Dataset: traffic_sign_dataset (GitHub, manelpuig/my_rUBot_mecanum). Classes: forbidden, give way, left, nothing, right, stop.

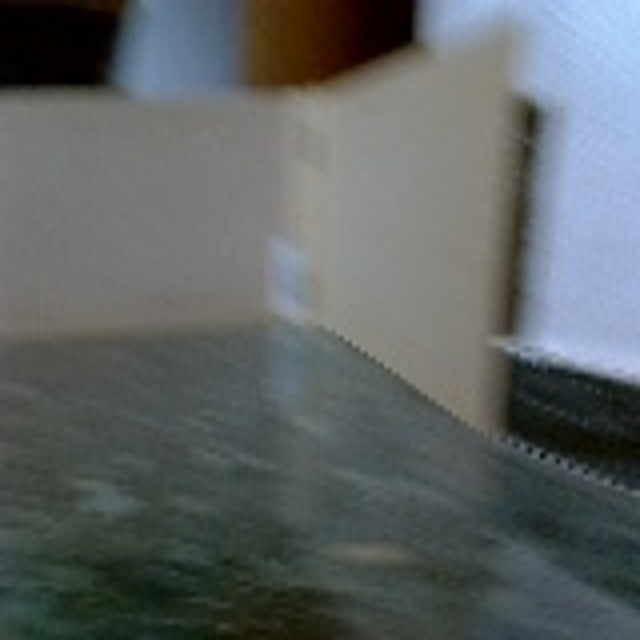
Label: nothing

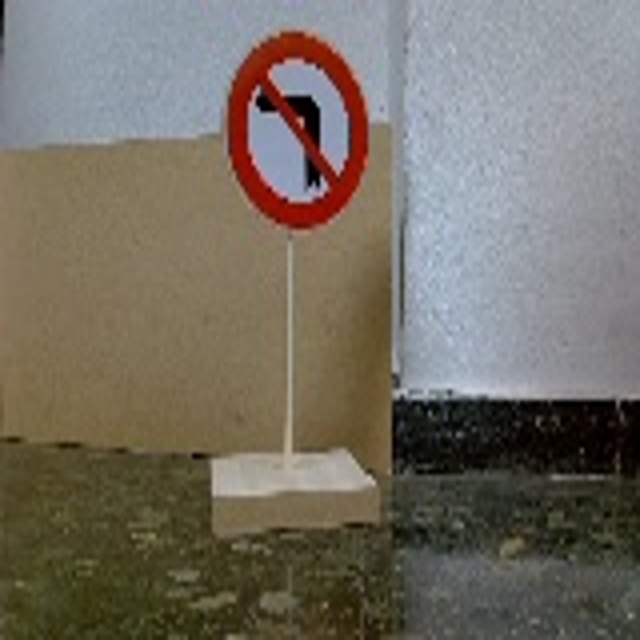
Label: left

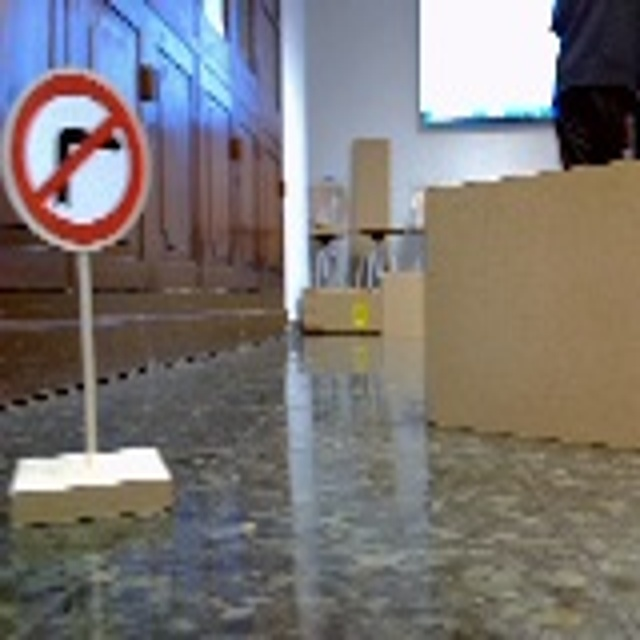
Label: right

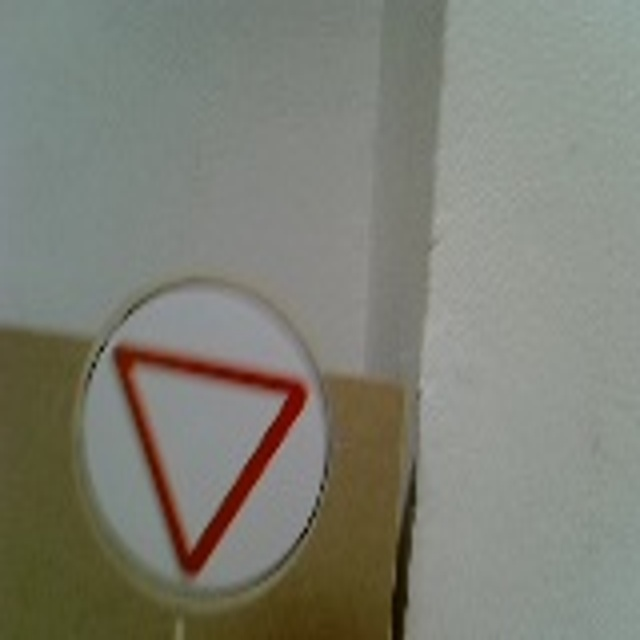
Label: give way

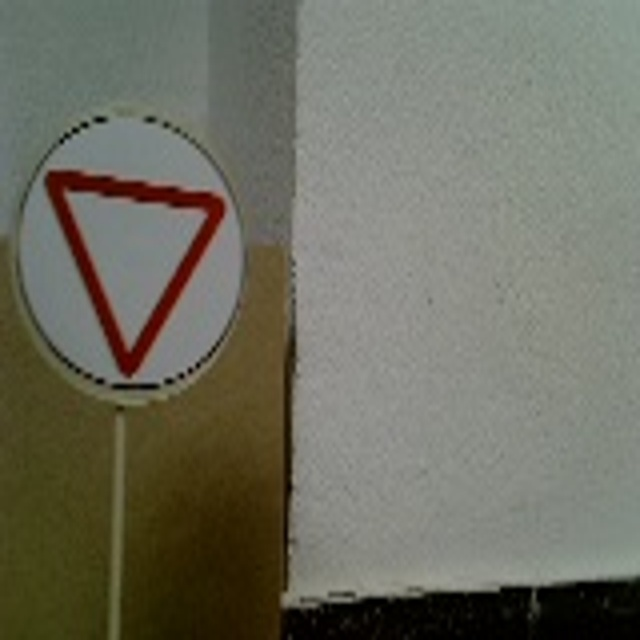
Label: give way

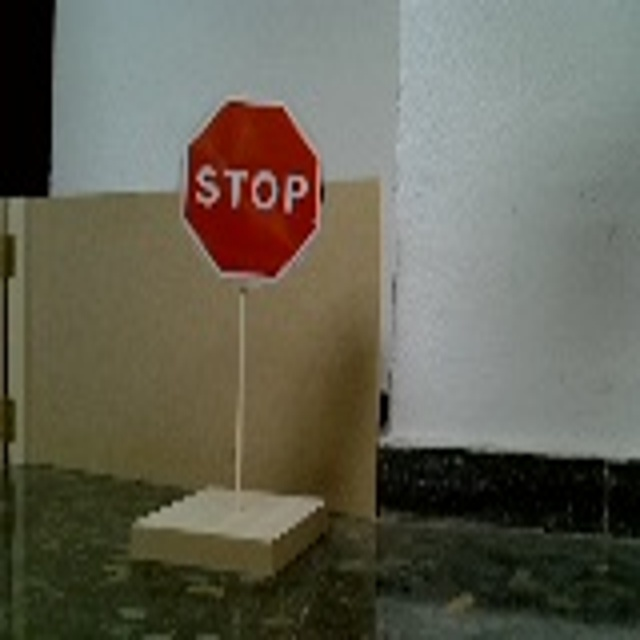
Label: stop
